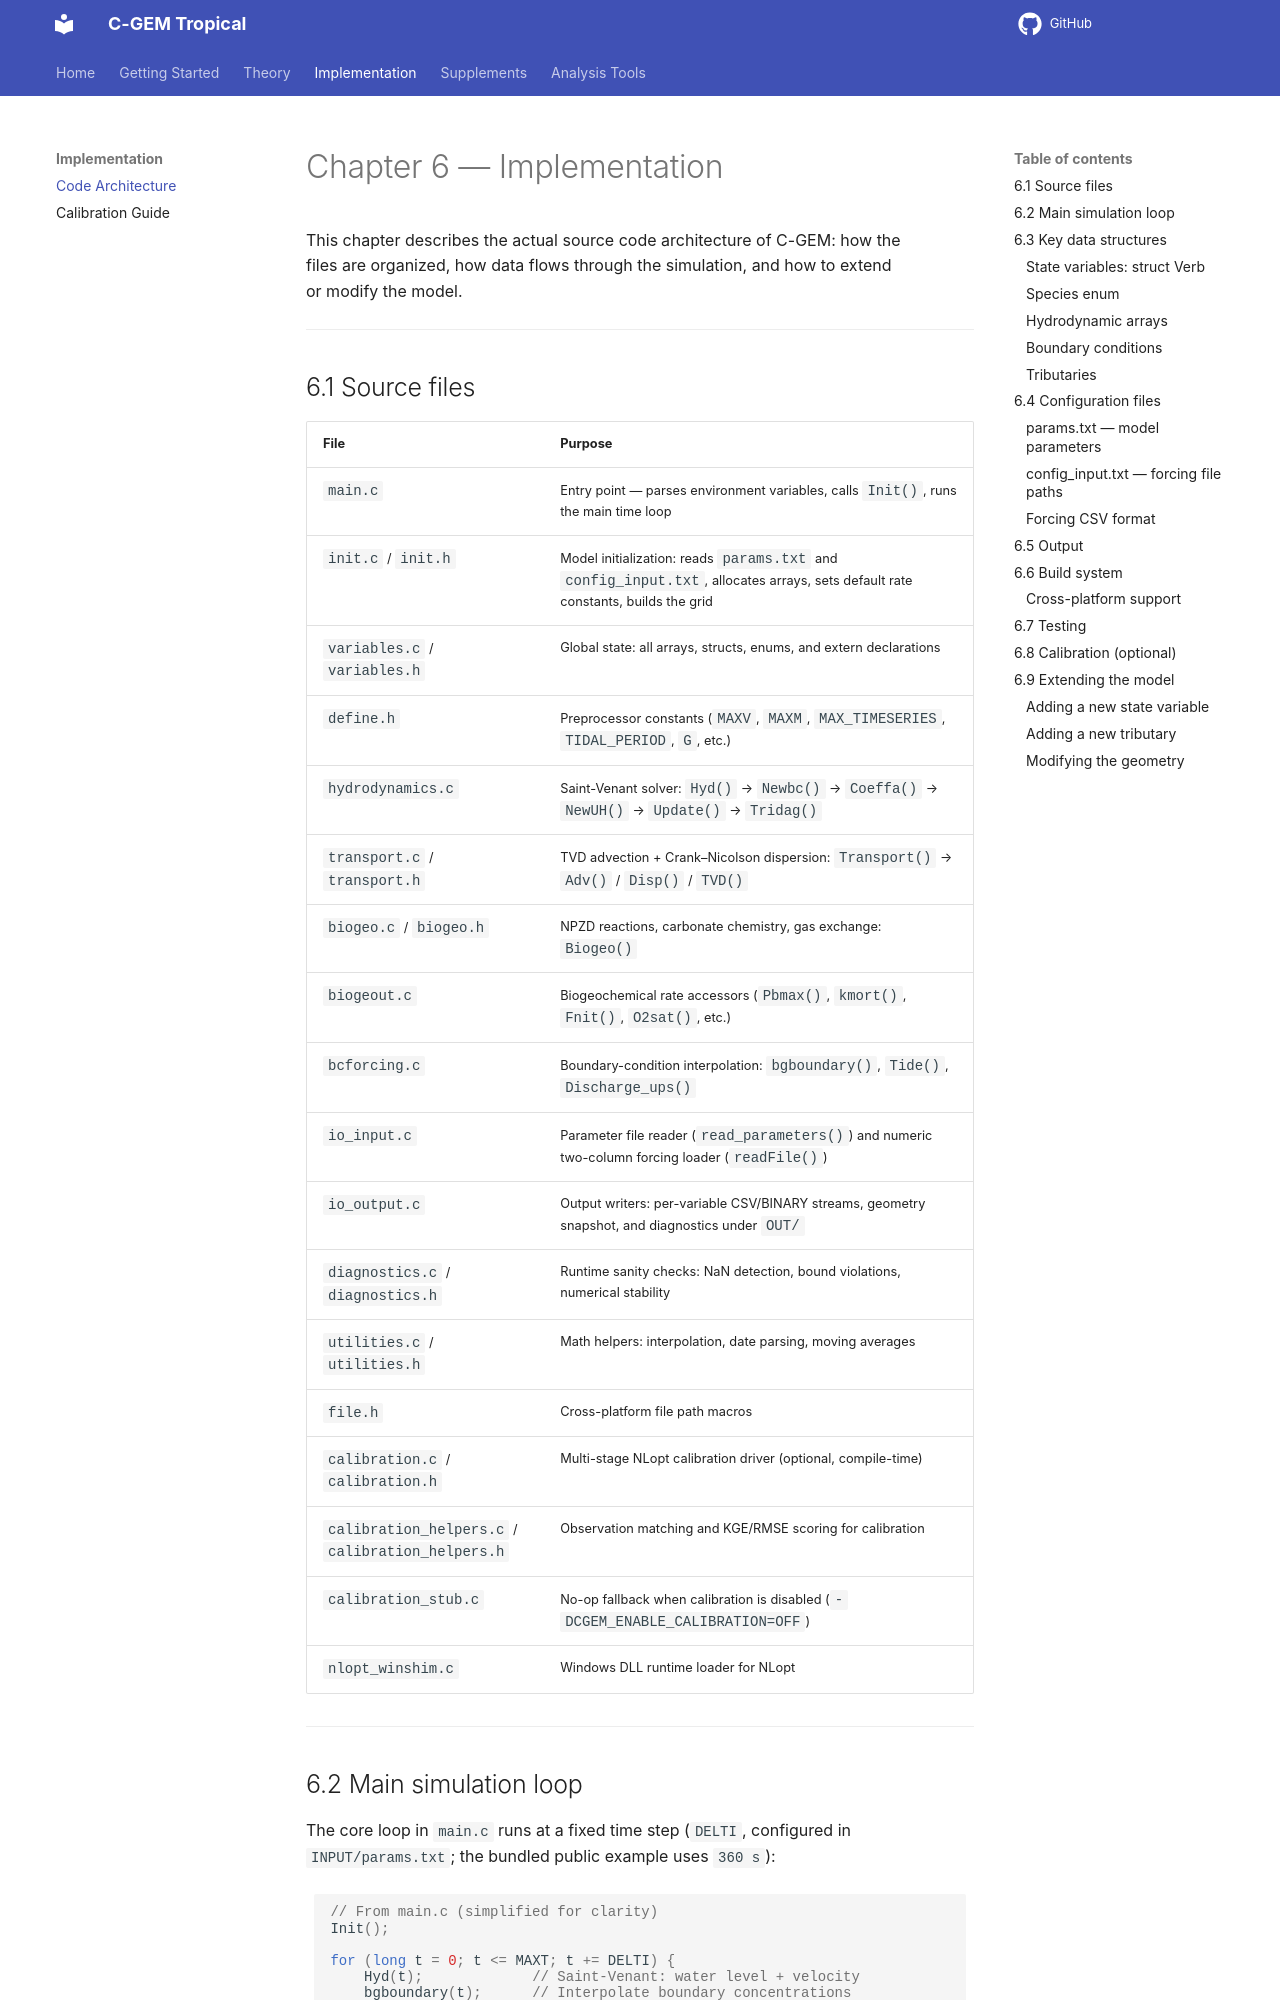

repository: NguyenTruongAnLab/CGEM_tropical · page: 1.0/Documentation/Chapter-6-Implementation/index.html · generator: mkdocs

# Chapter 6 — Implementation

This chapter describes the actual source code architecture of C-GEM: how the
files are organized, how data flows through the simulation, and how to extend
or modify the model.

---

## 6.1 Source files

| File | Purpose |
|------|---------|
| `main.c` | Entry point — parses environment variables, calls `Init()`, runs the main time loop |
| `init.c` / `init.h` | Model initialization: reads `params.txt` and `config_input.txt`, allocates arrays, sets default rate constants, builds the grid |
| `variables.c` / `variables.h` | Global state: all arrays, structs, enums, and extern declarations |
| `define.h` | Preprocessor constants (`MAXV`, `MAXM`, `MAX_TIMESERIES`, `TIDAL_PERIOD`, `G`, etc.) |
| `hydrodynamics.c` | Saint-Venant solver: `Hyd()` → `Newbc()` → `Coeffa()` → `NewUH()` → `Update()` → `Tridag()` |
| `transport.c` / `transport.h` | TVD advection + Crank–Nicolson dispersion: `Transport()` → `Adv()` / `Disp()` / `TVD()` |
| `biogeo.c` / `biogeo.h` | NPZD reactions, carbonate chemistry, gas exchange: `Biogeo()` |
| `biogeout.c` | Biogeochemical rate accessors (`Pbmax()`, `kmort()`, `Fnit()`, `O2sat()`, etc.) |
| `bcforcing.c` | Boundary-condition interpolation: `bgboundary()`, `Tide()`, `Discharge_ups()` |
| `io_input.c` | Parameter file reader (`read_parameters()`) and numeric two-column forcing loader (`readFile()`) |
| `io_output.c` | Output writers: per-variable CSV/BINARY streams, geometry snapshot, and diagnostics under `OUT/` |
| `diagnostics.c` / `diagnostics.h` | Runtime sanity checks: NaN detection, bound violations, numerical stability |
| `utilities.c` / `utilities.h` | Math helpers: interpolation, date parsing, moving averages |
| `file.h` | Cross-platform file path macros |
| `calibration.c` / `calibration.h` | Multi-stage NLopt calibration driver (optional, compile-time) |
| `calibration_helpers.c` / `calibration_helpers.h` | Observation matching and KGE/RMSE scoring for calibration |
| `calibration_stub.c` | No-op fallback when calibration is disabled (`-DCGEM_ENABLE_CALIBRATION=OFF`) |
| `nlopt_winshim.c` | Windows DLL runtime loader for NLopt |

---
